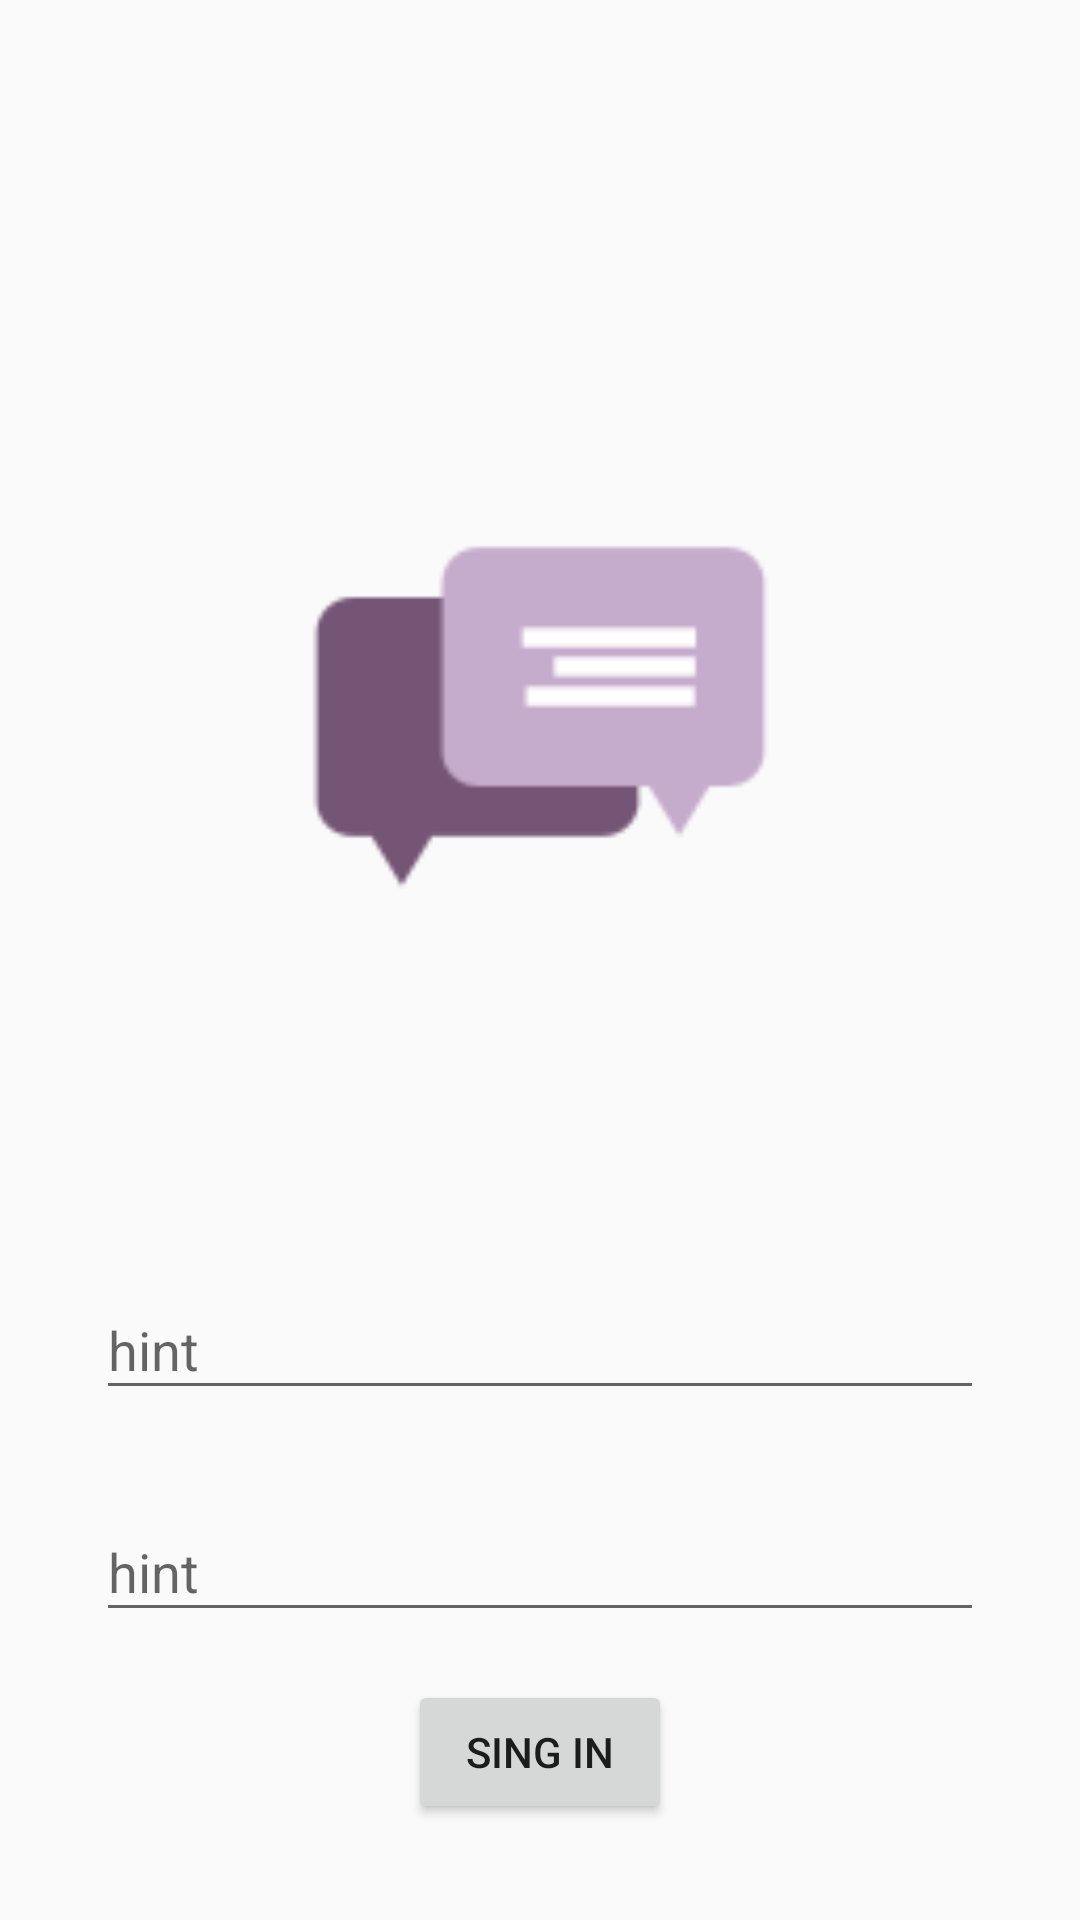

Write the Android layout XML for this screen, with the resource values it uses.
<!-- AndroidManifest.xml: application theme AppTheme -->
<!-- res/layout/activity_login.xml -->
<?xml version="1.0" encoding="utf-8"?>
<android.support.constraint.ConstraintLayout xmlns:android="http://schemas.android.com/apk/res/android"
    xmlns:app="http://schemas.android.com/apk/res-auto"
    xmlns:tools="http://schemas.android.com/tools"
    android:layout_width="match_parent"
    android:layout_height="match_parent"
    tools:context="com.bessttcom.xmenw.kotlinz.UI.LoginActivity">

    <android.support.design.widget.TextInputLayout
        android:id="@+id/emailEditText"
        android:layout_width="0dp"
        android:layout_height="58dp"
        app:layout_constraintEnd_toEndOf="parent"
        android:layout_marginEnd="32dp"
        app:layout_constraintStart_toStartOf="parent"
        android:layout_marginStart="32dp"
        android:layout_marginBottom="16dp"
        app:layout_constraintBottom_toTopOf="@+id/passwordEditText">

        <EditText
            android:layout_width="match_parent"
            android:layout_height="wrap_content"
            android:hint="hint" />
    </android.support.design.widget.TextInputLayout>

    <android.support.design.widget.TextInputLayout
        android:id="@+id/passwordEditText"
        android:layout_width="0dp"
        android:layout_height="wrap_content"
        app:layout_constraintStart_toStartOf="parent"
        android:layout_marginStart="32dp"
        app:layout_constraintEnd_toEndOf="parent"
        android:layout_marginEnd="32dp"
        app:layout_constraintHorizontal_bias="0.0"
        android:layout_marginBottom="16dp"
        app:layout_constraintBottom_toTopOf="@+id/enterButton">

        <EditText
            android:layout_width="match_parent"
            android:layout_height="wrap_content"
            android:hint="hint" />
    </android.support.design.widget.TextInputLayout>

    <Button
        android:id="@+id/enterButton"
        android:layout_width="wrap_content"
        android:layout_height="wrap_content"
        android:text="Sing in"
        android:layout_marginBottom="32dp"
        app:layout_constraintBottom_toBottomOf="parent"
        app:layout_constraintStart_toStartOf="parent"
        android:layout_marginStart="8dp"
        app:layout_constraintEnd_toEndOf="parent"
        android:layout_marginEnd="8dp" />

    <ImageView
        android:id="@+id/imageView3"
        android:layout_width="179dp"
        android:layout_height="192dp"
        app:srcCompat="@drawable/chat_icon"
        android:layout_marginTop="8dp"
        app:layout_constraintTop_toTopOf="parent"
        app:layout_constraintStart_toStartOf="parent"
        android:layout_marginStart="8dp"
        app:layout_constraintEnd_toEndOf="parent"
        android:layout_marginEnd="8dp"
        android:layout_marginBottom="8dp"
        app:layout_constraintBottom_toTopOf="@+id/emailEditText"
        app:layout_constraintVertical_bias="0.64"
        tools:layout_editor_absoluteY="97dp"
        tools:layout_editor_absoluteX="88dp" />

    <ProgressBar
        android:id="@+id/progressBar2"
        android:visibility="gone"
        style="?android:attr/progressBarStyle"
        android:layout_width="wrap_content"
        android:layout_height="wrap_content"
        android:layout_marginTop="32dp"
        app:layout_constraintTop_toTopOf="parent"
        app:layout_constraintStart_toStartOf="parent"
        android:layout_marginStart="32dp"
        android:layout_marginLeft="32dp" />

</android.support.constraint.ConstraintLayout>
<!-- resources referenced by this layout -->
<resources>
  <!-- drawable chat_icon: png bitmap (drawable, 1848 bytes) -->
  <style name="AppTheme" parent="Theme.AppCompat.Light.NoActionBar">
          
          <item name="colorPrimary">@color/colorPrimary</item>
          <item name="colorPrimaryDark">@color/colorPrimaryDark</item>
          <item name="colorAccent">@color/colorAccent</item>
          <item name="android:windowTranslucentStatus" tools:targetApi="kitkat">true</item>
      </style>
  <color name="colorPrimary">#673AB7</color>
  <color name="colorPrimaryDark">#512DA8</color>
  <color name="colorAccent">#607D8B</color>
</resources>
